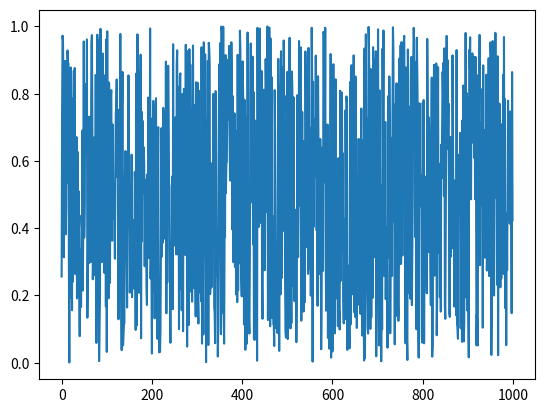

Write the Python code that produced this figure.
import numpy as np
import matplotlib.pyplot as plt

a = np.arange(1000)
b = np.random.random(1000)

fig = plt.figure()
plt.plot(a, b)
plt.show()
print(10)
